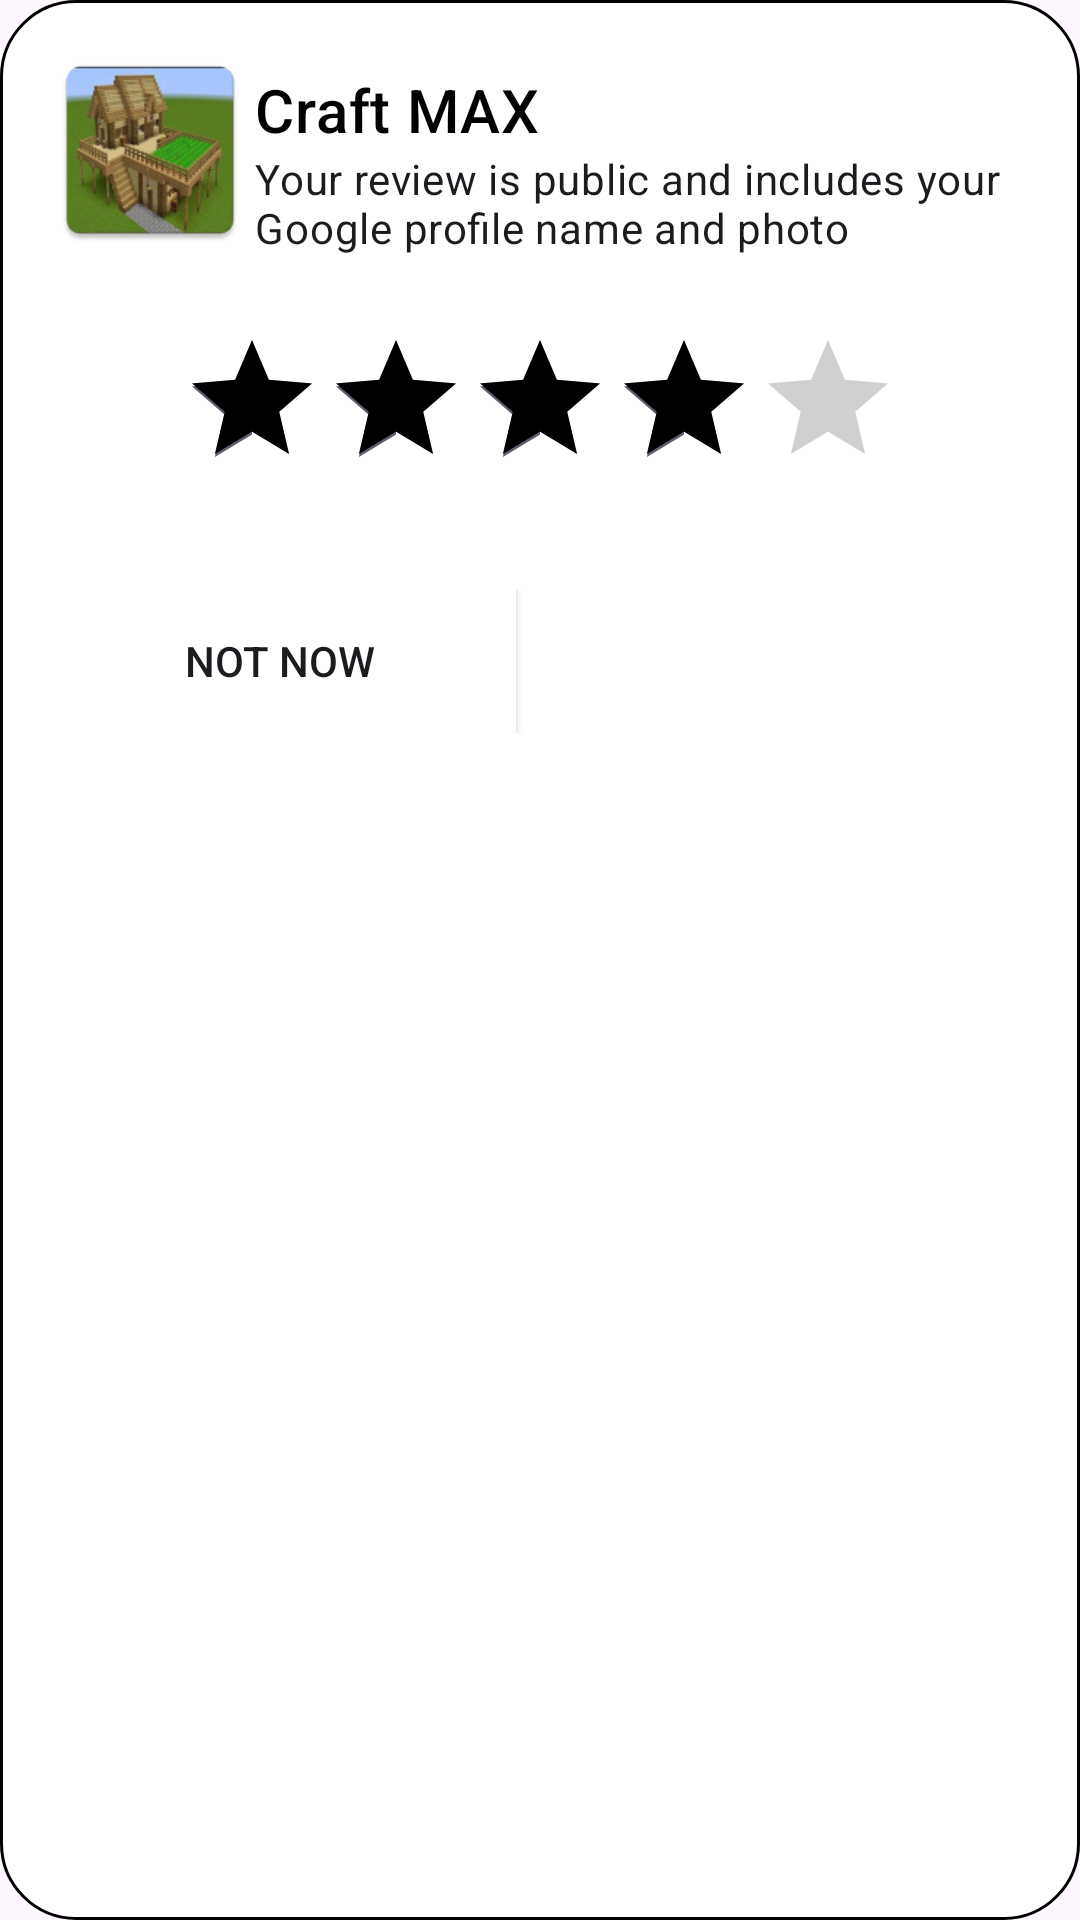

Reconstruct the res/layout file that produces this screen, plus the resources it refers to.
<!-- AndroidManifest.xml: application theme Theme.CraftMAX -->
<!-- res/layout/dialog_rating.xml -->
<?xml version="1.0" encoding="utf-8"?>
<LinearLayout xmlns:android="http://schemas.android.com/apk/res/android"
    android:layout_width="match_parent"
    android:layout_height="wrap_content"
    android:orientation="vertical"
    android:background="@drawable/round_view"
    android:layout_gravity="bottom"
    android:padding="15dp">

    <LinearLayout
        android:layout_width="match_parent"
        android:layout_height="wrap_content"
        android:orientation="horizontal"
        android:gravity="center_horizontal">
        <ImageView
            android:layout_width="70dp"
            android:layout_height="70dp"
            android:src="@mipmap/app_icon"
            android:scaleType="centerCrop"/>
        <LinearLayout
            android:layout_width="match_parent"
            android:layout_height="wrap_content"
            android:orientation="vertical"
            android:gravity="center_horizontal">
        <TextView
            android:layout_width="match_parent"
            android:layout_height="wrap_content"
            android:layout_marginTop="8dp"
            android:text="@string/app_name"
            android:textColor="@color/black"
            android:textAppearance="?attr/textAppearanceHeadline6"/>

        <TextView
            android:layout_width="match_parent"
            android:layout_height="wrap_content"
            android:text="Your review is public and includes your Google profile name and photo"
            android:textColor="@color/gnt_gray"
            android:textAppearance="?attr/textAppearanceBody2"/>

        </LinearLayout>
    </LinearLayout>

    <RatingBar
        android:id="@+id/ratingBar"
        android:layout_width="wrap_content"
        android:layout_height="wrap_content"
        android:layout_gravity="center"
        android:rating="4"
        android:progressTint="@color/gnt_ad_green"
        android:numStars="5"
        android:layout_marginTop="24dp"/>

    <LinearLayout
        android:layout_width="match_parent"
        android:layout_height="wrap_content"
        android:orientation="horizontal"
        android:gravity="center_horizontal"
        android:layout_marginTop="30dp">

        <Button
            android:id="@+id/buttonNotNow"
            android:layout_width="0dp"
            android:layout_height="wrap_content"
            android:layout_weight="1"
            android:textColor="@color/gnt_ad_green"
            android:background="@color/white"
            android:text="Not now" />
        <View
            android:layout_width="16dp"
            android:layout_height="0dp" />
        <Button
            android:id="@+id/buttonSubmit"
            android:layout_width="0dp"
            android:layout_height="wrap_content"
            android:layout_weight="1"
            android:text="Submit"
            android:background="@color/gnt_ad_green"
            android:textColor="@color/white" />
    </LinearLayout>
</LinearLayout>
<!-- resources referenced by this layout -->
<resources>
  <!-- drawable round_view (drawable) -->
  <?xml version="1.0" encoding="utf-8"?>
  <shape xmlns:android="http://schemas.android.com/apk/res/android"
      android:shape="rectangle">
      <solid android:color="@color/white" />
      <stroke android:width="1dp" android:color="#FF000000" />
      <corners android:radius="25dp"/>
  </shape>
  <!-- mipmap app_icon: png bitmap (mipmap-hdpi, 9146 bytes) -->
  <string name="app_name">Craft MAX</string>
  <style name="Theme.CraftMAX" parent="Base.Theme.CraftMAX" />
  <style name="Base.Theme.CraftMAX" parent="Theme.Material3.DayNight.NoActionBar">
          
          
      </style>
  <!-- not gathered from this repository: default colours our renderer supplied (Android Studio template values) -->
  <color name="black">#FF000000</color>
  <color name="white">#FFFFFFFF</color>
</resources>
